Run: headless pygame with SDL's dummy video driver; simulated clock (each Clock.tick advances the game by its frame time, no real sleeping); random seed 0; keys injected as events and as key.get_pressed() state; no mouse input.
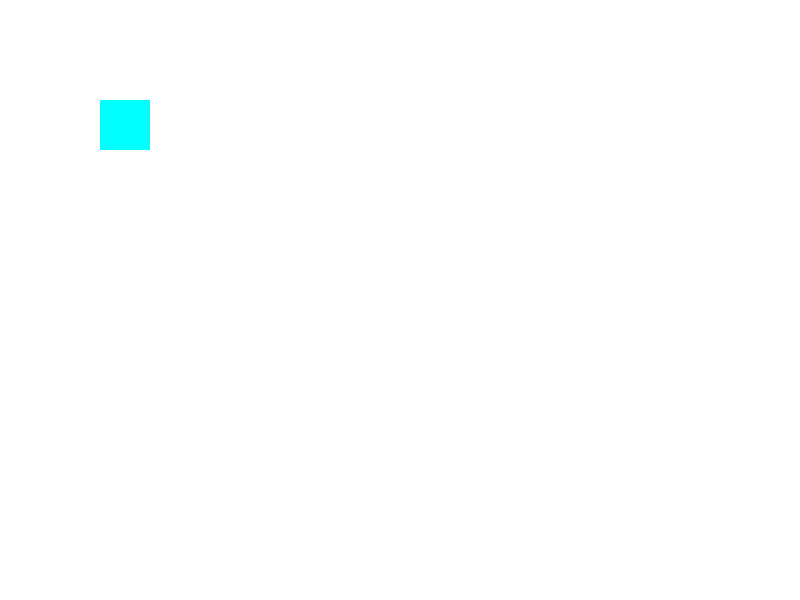
Frame 1 of 4 · flips 1–60 · no input
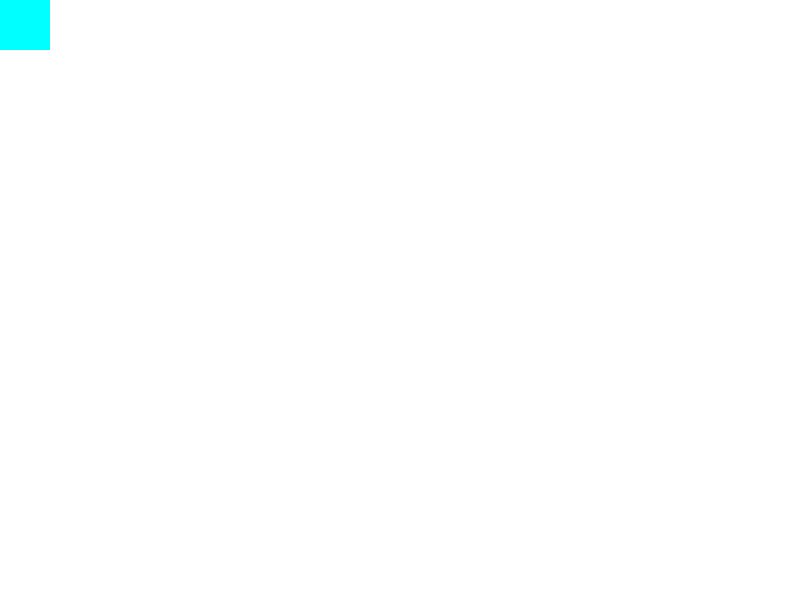
Frame 2 of 4 · flips 61–180 · tapped SPACE, RETURN · held RIGHT (→), D
Frame 3 of 4 · flips 181–300 · held DOWN (↓), S · screen unchanged from frame 2, image omitted
Frame 4 of 4 · flips 301–420 · held LEFT (←), A, UP (↑), W · screen unchanged from frame 3, image omitted

The pygame program that drew these frames:

import pygame

pygame.init()
width , height = 800,600
win = pygame.display.set_mode((width , height))

run = True

fps = 60

fps_clock = pygame.time.Clock()


class Player(pygame.sprite.Sprite) :

    global dt , width , height

    def __init__(self , x , y , w , h ) :
        pygame.sprite.Sprite.__init__(self)
        self.image = pygame.Surface((w , h))
        self.image.fill((0,255,255))

        self.rect = self.image.get_rect()
        self.rect.topleft = (x,y)

        self.acc = pygame.math.Vector2(1,0)

        self.w  = w
        self.h = h
        self.position = pygame.math.Vector2(x,y)
        self.velocity = pygame.math.Vector2(0,0)
        self.acceleration = pygame.math.Vector2(0,0)
    def move(self) :
        self.acceleration = pygame.math.Vector2(0,0)
        keys = pygame.key.get_pressed()
        if keys[pygame.K_RIGHT] :
            print("pressed")
            self.acceleration += self.acc
        if keys[pygame.K_LEFT]  :
            print("pressed")
            self.acceleration -= self.acc
        if self.acceleration.x > 0 :
            self.velocity += self.acceleration * dt
            self.position = self.velocity * dt + self.acceleration * (dt**2)
            self.acceleration.x -= 1
        if self.position.x > width :
            self.postion.x = 0
        if self.position.x < 0 :
            self.postion.x = width
        self.rect.update(self.position , (self.w , self.h ))
player = Player(100,100,50,50)
player_group = pygame.sprite.Group()
all_sprites = pygame.sprite.Group()
player.add(player_group )

while run :
    fps_clock.tick(60)
    dt = (fps_clock.tick(fps))/1000
    win.fill((255,255,255))
    win.blit(player.image  , player.rect)
    player.move()
    pygame.display.flip()
    for event in pygame.event.get() :
        if event.type == pygame.QUIT :
            run = False
        if event.type == pygame.KEYDOWN and event.key == pygame.K_b :
            print(player.acceleration , player.velocity , player.position )
